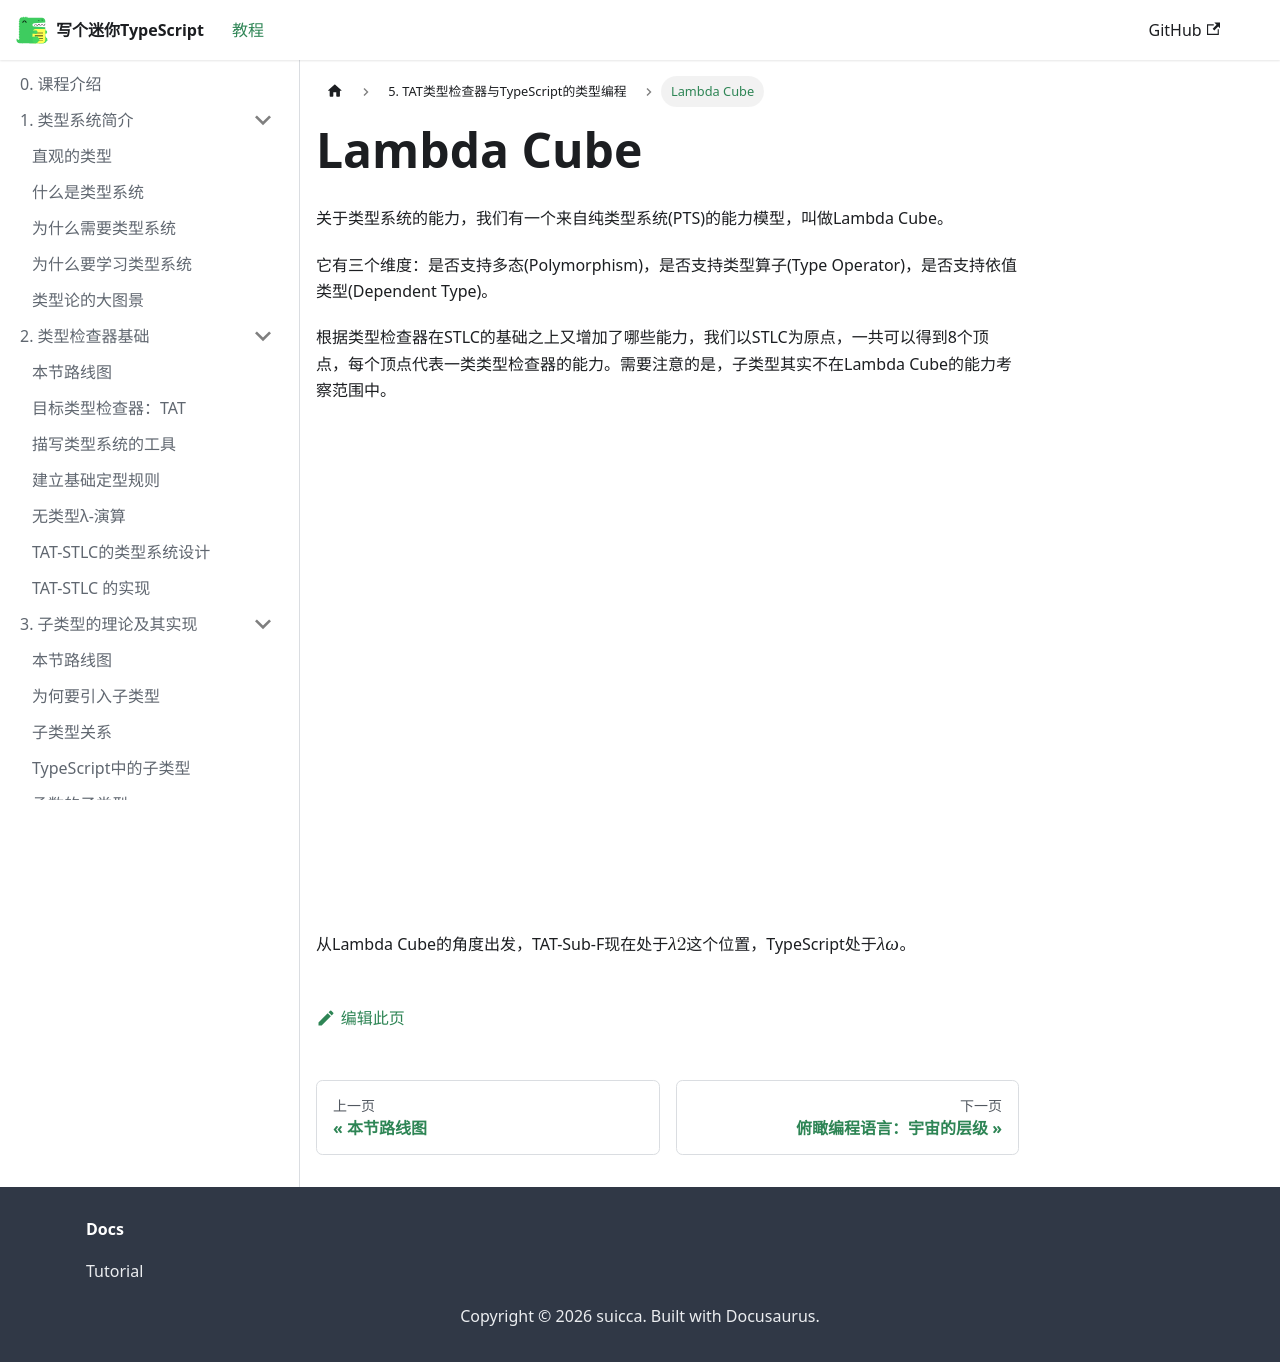

repository: suica/write-you-a-typescript · page: docs/tutorial-chapter-5/lambda-cube/index.html · generator: docusaurus

---
sidebar_position: 2
---

# Lambda Cube

关于类型系统的能力，我们有一个来自纯类型系统(PTS)的能力模型，叫做Lambda Cube。

它有三个维度：是否支持多态(Polymorphism)，是否支持类型算子(Type Operator)，是否支持依值类型(Dependent Type)。

根据类型检查器在STLC的基础之上又增加了哪些能力，我们以STLC为原点，一共可以得到8个顶点，每个顶点代表一类类型检查器的能力。需要注意的是，子类型其实不在Lambda Cube的能力考察范围中。


<iframe class="quiver-embed" src="https://q.uiver.app/#q=WzAsOCxbMCwxLCJcXGxhbWJkYTIiXSxbMywxLCJcXGxhbWJkYVxcUGkyIl0sWzIsMCwiXFxsYW1iZGFcXG9tZWdhIl0sWzIsMywiXFxsYW1iZGFcXHVuZGVybGluZXtcXG9tZWdhfSJdLFs1LDMsIlxcbGFtYmRhXFxQaVxcdW5kZXJsaW5le1xcb21lZ2F9Il0sWzUsMCwiXFxsYW1iZGFcXFBpXFxvbWVnYSJdLFswLDQsIlxcbGFtYmRhIl0sWzMsNCwiXFxsYW1iZGFcXFBpIl0sWzMsNF0sWzAsMl0sWzAsMV0sWzEsNV0sWzIsNV0sWzQsNV0sWzYsNywiXFx0ZXh0e0RlcGVuZGVudCBUeXBlc30iLDFdLFs3LDFdLFs3LDRdLFs2LDMsIlxcdGV4dHtUeXBlIE9wZXJhdG9yc30iLDFdLFszLDJdLFs2LDAsIlxcdGV4dHtQb2x5bW9ycGhpc219IiwxXV0=&embed" width="500" height="500" style={{"border-radius": "8px", "border": "none"}}></iframe>

从Lambda Cube的角度出发，TAT-Sub-F现在处于$\lambda2$这个位置，TypeScript处于$\lambda \omega$。
